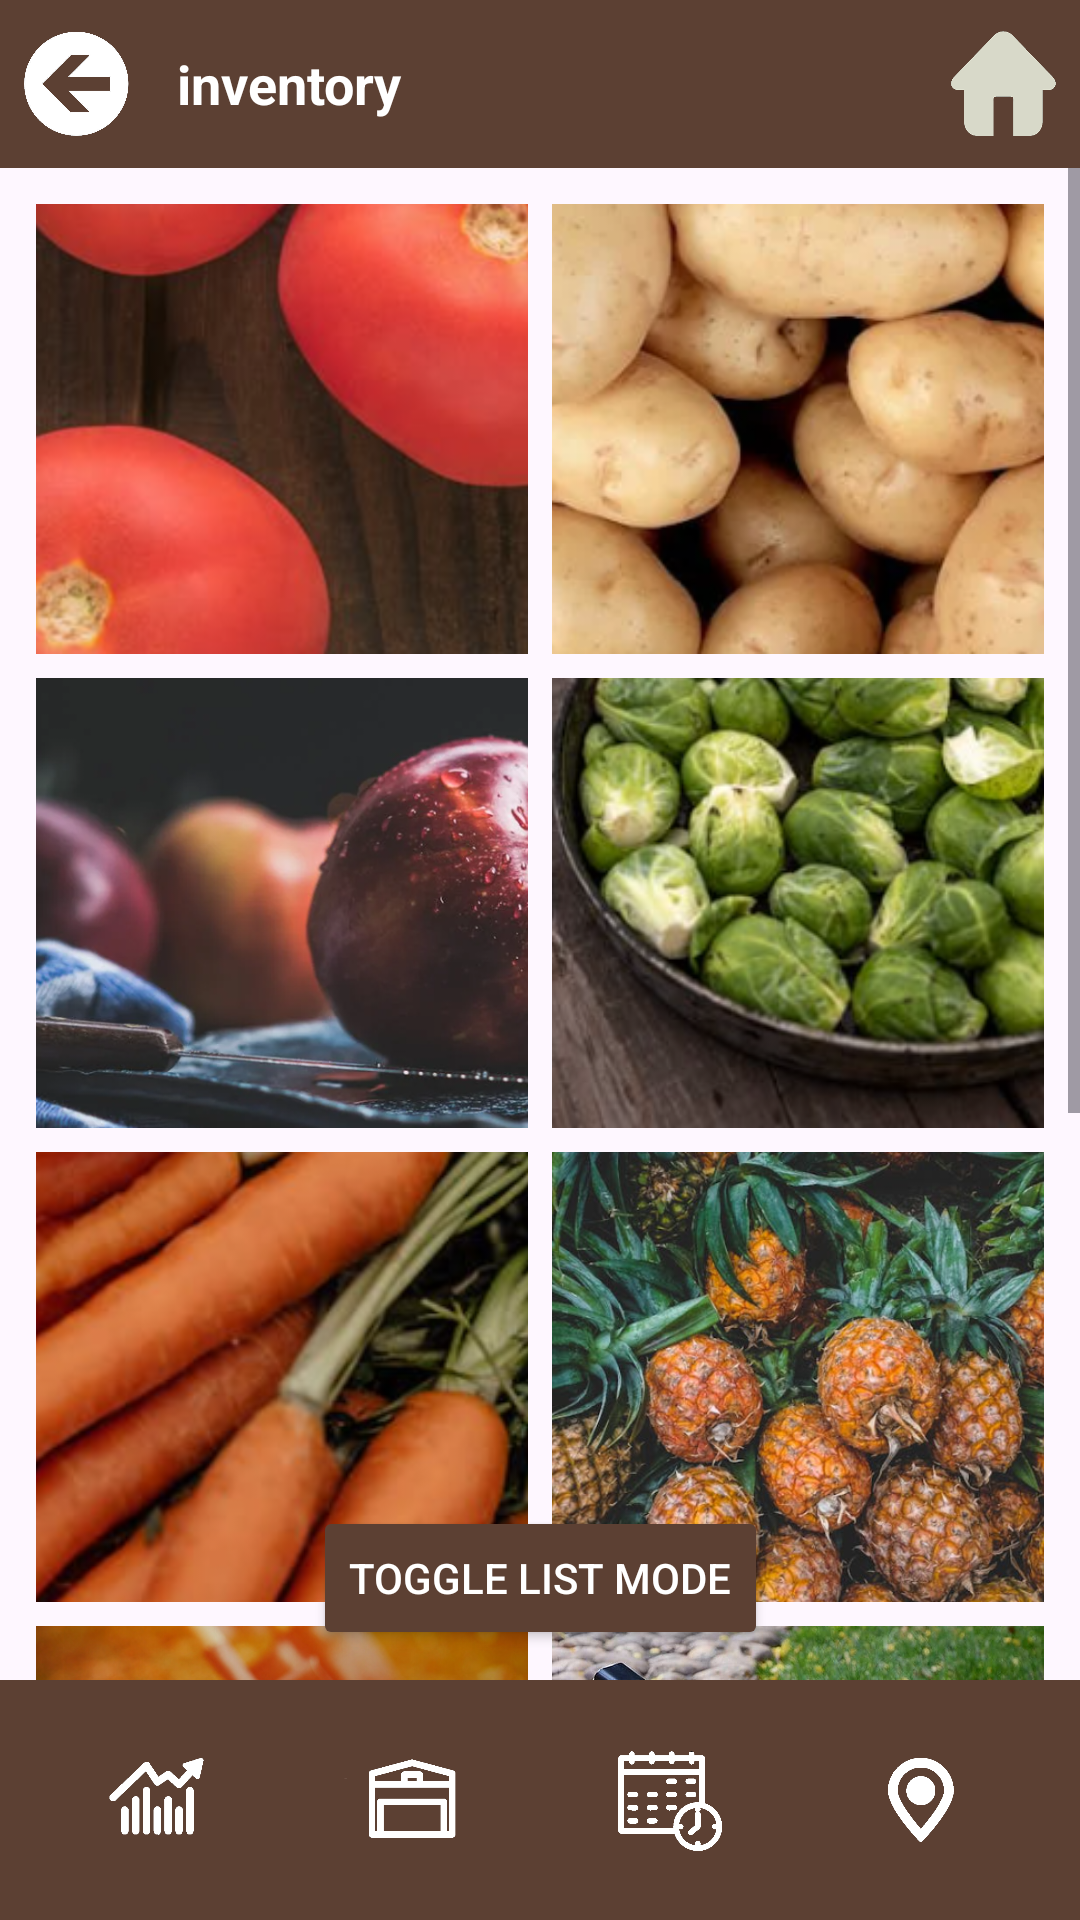

Android layout source for this screen:
<!-- AndroidManifest.xml: application theme Theme.OrchardManagementSystem -->
<!-- res/layout/activity_inventory_management.xml -->
<?xml version="1.0" encoding="utf-8"?>
<androidx.constraintlayout.widget.ConstraintLayout xmlns:android="http://schemas.android.com/apk/res/android"
    xmlns:app="http://schemas.android.com/apk/res-auto"
    xmlns:tools="http://schemas.android.com/tools"
    android:id="@+id/main"
    android:background="@drawable/background"
    android:layout_width="match_parent"
    android:layout_height="match_parent"
    tools:context=".Inventory_Management">

    <LinearLayout
        android:id="@+id/topBar"
        android:layout_width="match_parent"
        android:layout_height="56dp"
        android:orientation="horizontal"
        android:background="#5C4033"
        android:gravity="center_vertical"
        app:layout_constraintTop_toTopOf="parent">

        <ImageButton
            android:id="@+id/backButton"
            android:layout_width="35dp"
            android:layout_height="38dp"
            android:layout_marginStart="8dp"
            android:background="?android:attr/selectableItemBackground"
            android:contentDescription="Back"
            android:scaleType="fitCenter"
            android:src="@drawable/icon_back" />

        <TextView
            android:id="@+id/topBarTitle"
            android:layout_width="wrap_content"
            android:layout_height="wrap_content"
            android:layout_marginStart="16dp"
            android:text="inventory"
            android:textSize="18sp"
            android:textColor="#FFFFFF"
            android:textStyle="bold" />

        <TextView
            android:id="@+id/topBarTitle1"
            android:layout_width="0dp"
            android:layout_height="wrap_content"
            android:layout_marginStart="16dp"
            android:layout_weight="1"
            android:textSize="18sp"/>

        <ImageButton
            android:id="@+id/menuButton"
            android:layout_width="35dp"
            android:layout_height="35dp"
            android:layout_marginEnd="8dp"
            android:background="?android:attr/selectableItemBackground"
            android:contentDescription="Menu"
            android:src="@drawable/icon_home"
            android:scaleType="fitCenter" />
    </LinearLayout>


    <ScrollView
        android:id="@+id/scrollContent"
        android:layout_width="0dp"
        android:layout_height="0dp"
        app:layout_constraintTop_toBottomOf="@id/topBar"
        app:layout_constraintBottom_toTopOf="@id/bottomNavBar"
        app:layout_constraintStart_toStartOf="parent"
        app:layout_constraintEnd_toEndOf="parent">

        <GridLayout
            android:id="@+id/cropLayout"
            android:layout_width="match_parent"
            android:layout_height="wrap_content"
            android:columnCount="2"
            android:padding="8dp">


            <ImageView
                android:id="@+id/Tomato"
                android:layout_width="0dp"
                android:layout_height="150dp"
                android:layout_row="0"
                android:layout_rowWeight="1"
                android:layout_column="0"
                android:layout_columnWeight="1"
                android:layout_margin="4dp"
                android:adjustViewBounds="true"
                android:scaleType="centerCrop"
                app:srcCompat="@drawable/tomato" />

            <ImageView
                android:id="@+id/Potato"
                android:layout_width="0dp"
                android:layout_height="150dp"
                android:layout_rowWeight="1"
                android:layout_columnWeight="1"
                android:layout_margin="4dp"
                android:adjustViewBounds="true"
                android:scaleType="centerCrop"
                app:srcCompat="@drawable/potato" />

            <ImageView
                android:id="@+id/Apple"
                android:layout_width="0dp"
                android:layout_height="150dp"
                android:layout_rowWeight="1"
                android:layout_columnWeight="1"
                android:layout_margin="4dp"
                android:adjustViewBounds="true"
                android:scaleType="centerCrop"
                app:srcCompat="@drawable/apple" />

            <ImageView
                android:id="@+id/Cabbage"
                android:layout_width="0dp"
                android:layout_height="150dp"
                android:layout_rowWeight="1"
                android:layout_columnWeight="1"
                android:layout_margin="4dp"
                android:adjustViewBounds="true"
                android:scaleType="centerCrop"
                app:srcCompat="@drawable/cabbage" />

            <ImageView
                android:id="@+id/Carrot"
                android:layout_width="0dp"
                android:layout_height="150dp"
                android:layout_rowWeight="1"
                android:layout_columnWeight="1"
                android:layout_margin="4dp"
                android:adjustViewBounds="true"
                android:scaleType="centerCrop"
                app:srcCompat="@drawable/carrot" />

            <ImageView
                android:id="@+id/Pineapple"
                android:layout_width="0dp"
                android:layout_height="150dp"
                android:layout_rowWeight="1"
                android:layout_columnWeight="1"
                android:layout_margin="4dp"
                android:adjustViewBounds="true"
                android:scaleType="centerCrop"
                app:srcCompat="@drawable/pineapple" />

            <ImageView
                android:id="@+id/Shovel"
                android:layout_width="0dp"
                android:layout_height="150dp"
                android:layout_rowWeight="1"
                android:layout_columnWeight="1"
                android:layout_margin="4dp"
                android:adjustViewBounds="true"
                android:scaleType="centerCrop"
                app:srcCompat="@drawable/shovel" />

            <ImageView
                android:id="@+id/Hoe"
                android:layout_width="0dp"
                android:layout_height="150dp"
                android:layout_rowWeight="1"
                android:layout_columnWeight="1"
                android:layout_margin="4dp"
                android:adjustViewBounds="true"
                android:scaleType="centerCrop"
                app:srcCompat="@drawable/hoe" />
            <ImageView
                android:id="@+id/Pesticides"
                android:layout_width="0dp"
                android:layout_height="150dp"
                android:layout_rowWeight="1"
                android:layout_columnWeight="1"
                android:layout_margin="4dp"
                android:adjustViewBounds="true"
                android:scaleType="centerCrop"
                app:srcCompat="@drawable/pesticides" />

            <ImageView
                android:id="@+id/fertilizer"
                android:layout_width="0dp"
                android:layout_height="150dp"
                android:layout_rowWeight="1"
                android:layout_columnWeight="1"
                android:layout_margin="4dp"
                android:adjustViewBounds="true"
                android:scaleType="centerCrop"
                app:srcCompat="@drawable/fertilizer" />

        </GridLayout>
    </ScrollView>

    <Button
        android:id="@+id/menu"
        android:layout_width="wrap_content"
        android:layout_height="wrap_content"
        android:layout_marginBottom="10dp"
        android:backgroundTint="#5C4033"
        android:text="Toggle List Mode"
        android:textColor="#FFFFFF"
        android:elevation="8dp"
        app:layout_constraintBottom_toTopOf="@id/bottomNavBar"
        app:layout_constraintStart_toStartOf="parent"
        app:layout_constraintEnd_toEndOf="parent" />


    <LinearLayout
        android:id="@+id/bottomNavBar"
        android:layout_width="match_parent"
        android:layout_height="80dp"
        android:background="#5C4033"
        android:gravity="center"
        android:orientation="horizontal"
        android:padding="10dp"
        app:layout_constraintBottom_toBottomOf="parent">

        <ImageButton
            android:id="@+id/crop"
            android:layout_width="0dp"
            android:layout_height="60dp"
            android:layout_weight="1"
            android:background="?android:attr/selectableItemBackground"
            android:contentDescription="Crop"
            android:padding="10dp"
            android:scaleType="fitCenter"
            android:src="@drawable/icon_monitor" />

        <ImageButton
            android:id="@+id/warehouse"
            android:layout_width="0dp"
            android:layout_height="60dp"
            android:layout_weight="1"
            android:background="?android:attr/selectableItemBackground"
            android:contentDescription="Inventory"
            android:padding="10dp"
            android:scaleType="fitCenter"
            android:src="@drawable/icon_warehouse" />

        <ImageButton
            android:id="@+id/calendar"
            android:layout_width="0dp"
            android:layout_height="60dp"
            android:layout_weight="1"
            android:background="?android:attr/selectableItemBackground"
            android:contentDescription="task"
            android:padding="10dp"
            android:scaleType="fitCenter"
            android:src="@drawable/icon_calendar" />

        <ImageButton
            android:id="@+id/map"
            android:layout_width="0dp"
            android:layout_height="60dp"
            android:layout_weight="1"
            android:background="?android:attr/selectableItemBackground"
            android:contentDescription="map"
            android:padding="10dp"
            android:scaleType="fitCenter"
            android:src="@drawable/icon_map" />
    </LinearLayout>

</androidx.constraintlayout.widget.ConstraintLayout>
<!-- resources referenced by this layout -->
<resources>
  <!-- drawable apple: png bitmap (drawable, 543925 bytes) -->
  <!-- drawable cabbage: png bitmap (drawable, 186411 bytes) -->
  <!-- drawable carrot: png bitmap (drawable, 173786 bytes) -->
  <!-- drawable fertilizer: png bitmap (drawable, 43182 bytes) -->
  <!-- drawable hoe: jpg bitmap (drawable, 162810 bytes) -->
  <!-- drawable icon_back: png bitmap (drawable, 22015 bytes) -->
  <!-- drawable icon_calendar: png bitmap (drawable, 7505 bytes) -->
  <!-- drawable icon_home: png bitmap (drawable, 10238 bytes) -->
  <!-- drawable icon_map: png bitmap (drawable, 4368 bytes) -->
  <!-- drawable icon_monitor: png bitmap (drawable, 2910 bytes) -->
  <!-- drawable icon_warehouse: png bitmap (drawable, 2197 bytes) -->
  <!-- drawable pesticides: jpeg bitmap (drawable, 13487 bytes) -->
  <!-- drawable pineapple: png bitmap (drawable, 871529 bytes) -->
  <!-- drawable potato: png bitmap (drawable, 182406 bytes) -->
  <!-- drawable shovel: jpg bitmap (drawable, 265985 bytes) -->
  <!-- drawable tomato: png bitmap (drawable, 163010 bytes) -->
  <style name="Theme.OrchardManagementSystem" parent="Base.Theme.OrchardManagementSystem" />
  <style name="Base.Theme.OrchardManagementSystem" parent="Theme.Material3.DayNight.NoActionBar">
          
          
      </style>
</resources>
